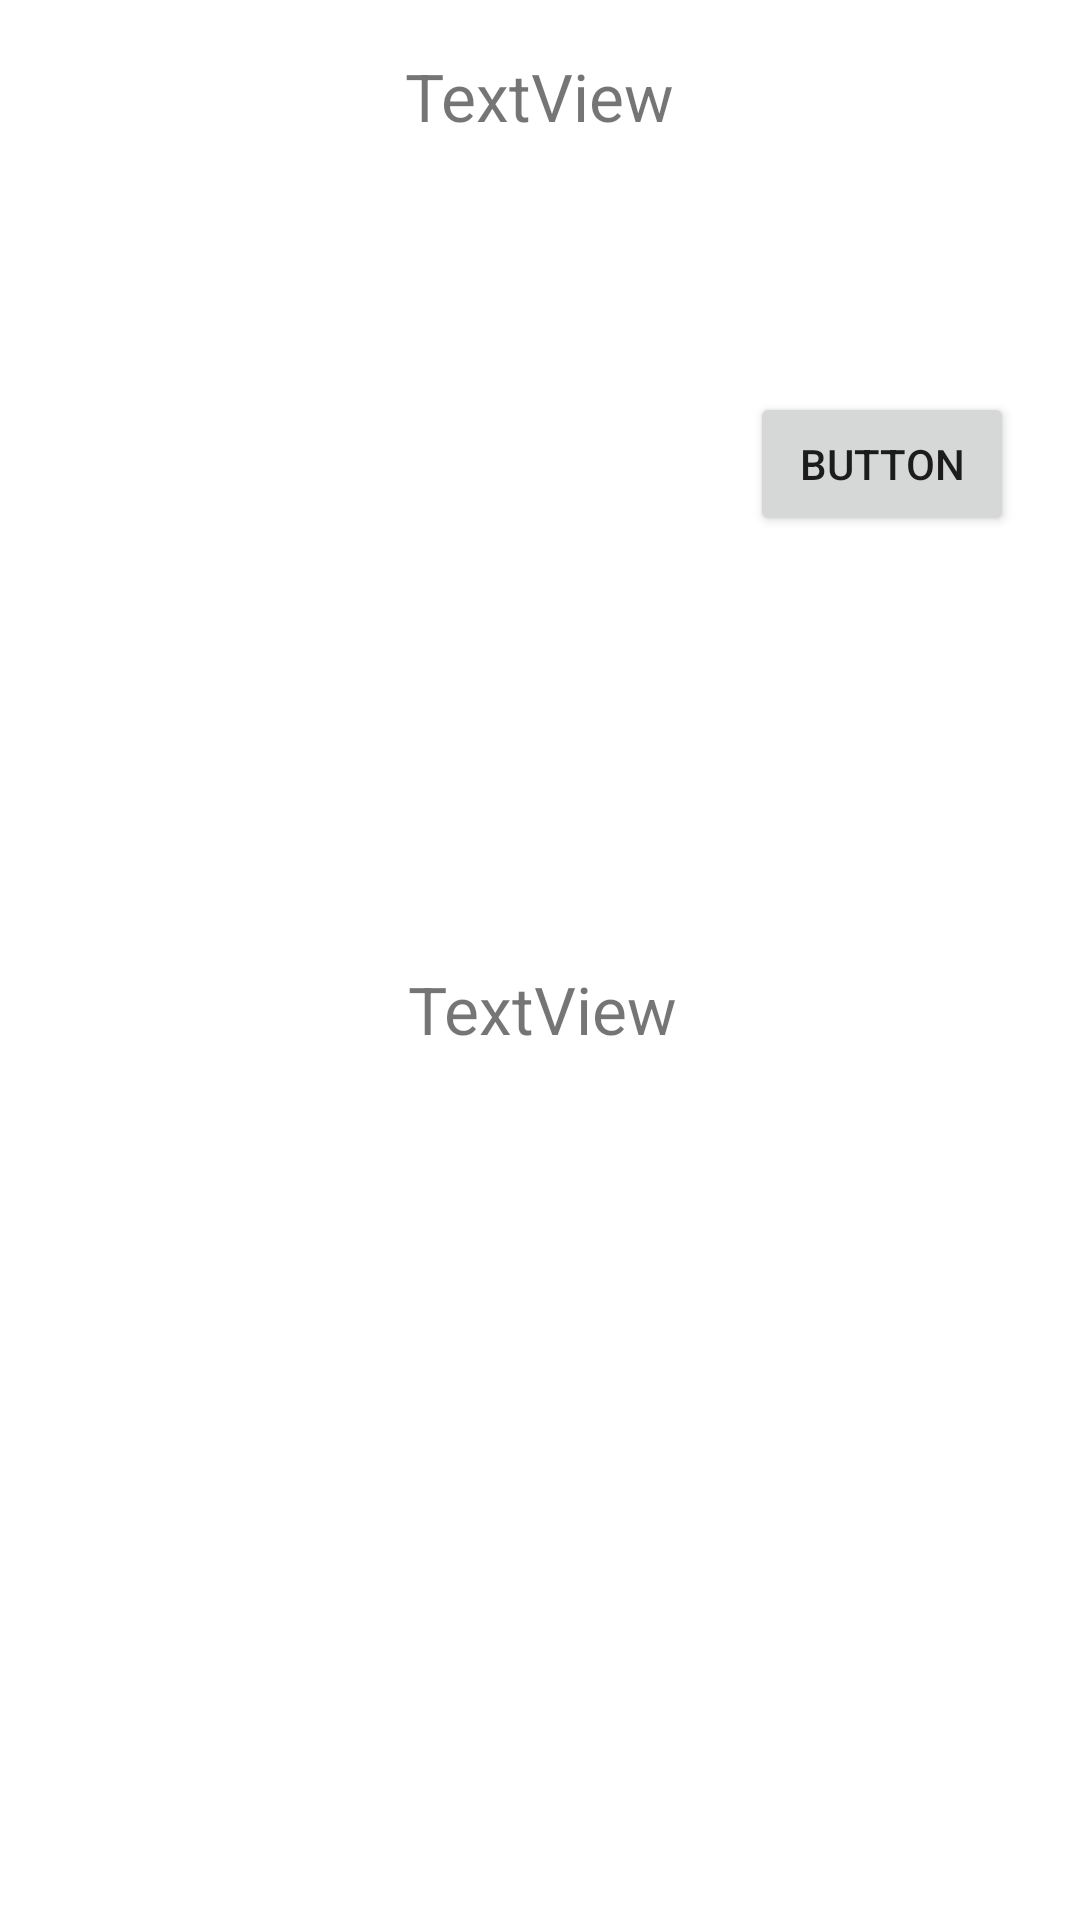

Write the Android layout XML for this screen, with the resource values it uses.
<!-- AndroidManifest.xml: application theme Theme.Quiz -->
<!-- res/layout/activity_partida.xml -->
<?xml version="1.0" encoding="utf-8"?>
<androidx.constraintlayout.widget.ConstraintLayout xmlns:android="http://schemas.android.com/apk/res/android"
    xmlns:app="http://schemas.android.com/apk/res-auto"
    xmlns:tools="http://schemas.android.com/tools"
    android:layout_width="match_parent"
    android:layout_height="match_parent"
    tools:context=".activities.Partida">

    <ImageView
        android:id="@+id/imagenPartida"
        android:layout_width="188dp"
        android:layout_height="163dp"
        app:layout_constraintBottom_toBottomOf="parent"
        app:layout_constraintEnd_toEndOf="parent"
        app:layout_constraintHorizontal_bias="0.233"
        app:layout_constraintStart_toStartOf="parent"
        app:layout_constraintTop_toTopOf="parent"
        app:layout_constraintVertical_bias="0.146"
        tools:srcCompat="@tools:sample/avatars" />

    <TextView
        android:id="@+id/preguntaPartida"
        android:layout_width="384dp"
        android:layout_height="182dp"
        android:gravity="center"
        android:text="TextView"
        android:textSize="22dp"
        app:layout_constraintBottom_toBottomOf="parent"
        app:layout_constraintEnd_toEndOf="parent"
        app:layout_constraintHorizontal_bias="0.493"
        app:layout_constraintStart_toStartOf="parent"
        app:layout_constraintTop_toBottomOf="@+id/imagenPartida"
        app:layout_constraintVertical_bias="0.056" />

    <ListView
        android:id="@+id/respuestasPartida"
        android:layout_width="415dp"
        android:layout_height="207dp"
        android:gravity="center"
        app:layout_constraintBottom_toBottomOf="parent"
        app:layout_constraintEnd_toEndOf="parent"
        app:layout_constraintStart_toStartOf="parent"
        app:layout_constraintTop_toBottomOf="@+id/preguntaPartida"
        app:layout_constraintVertical_bias="1.0" />

    <TextView
        android:id="@+id/turnoPartida"
        android:layout_width="381dp"
        android:layout_height="63dp"
        android:gravity="center"
        android:text="TextView"
        android:textSize="22dp"
        app:layout_constraintBottom_toTopOf="@+id/imagenPartida"
        app:layout_constraintEnd_toEndOf="parent"
        app:layout_constraintHorizontal_bias="0.533"
        app:layout_constraintStart_toStartOf="parent"
        app:layout_constraintTop_toTopOf="parent"
        app:layout_constraintVertical_bias="0.09" />

    <Button
        android:id="@+id/botonLogPartida"
        android:layout_width="wrap_content"
        android:layout_height="wrap_content"
        android:onClick="onClickBotonLog"
        android:text="Button"
        app:layout_constraintBottom_toTopOf="@+id/preguntaPartida"
        app:layout_constraintEnd_toEndOf="parent"
        app:layout_constraintStart_toEndOf="@+id/imagenPartida"
        app:layout_constraintTop_toBottomOf="@+id/turnoPartida" />

</androidx.constraintlayout.widget.ConstraintLayout>
<!-- resources referenced by this layout -->
<resources>
  <style name="Theme.Quiz" parent="Theme.MaterialComponents.DayNight.NoActionBar">
          
          <item name="colorPrimary">@color/purple_500</item>
          <item name="colorPrimaryVariant">@color/purple_700</item>
          <item name="colorOnPrimary">@color/white</item>
          
          <item name="colorSecondary">@color/teal_200</item>
          <item name="colorSecondaryVariant">@color/teal_700</item>
          <item name="colorOnSecondary">@color/black</item>
          
          <item name="android:statusBarColor" tools:targetApi="l">?attr/colorPrimaryVariant</item>
          
      </style>
  <!-- not gathered from this repository: default colours our renderer supplied (Android Studio template values) -->
  <color name="purple_500">#FF6200EE</color>
  <color name="purple_700">#FF3700B3</color>
  <color name="teal_200">#FF03DAC5</color>
  <color name="teal_700">#FF018786</color>
  <color name="black">#FF000000</color>
  <color name="white">#FFFFFFFF</color>
</resources>
